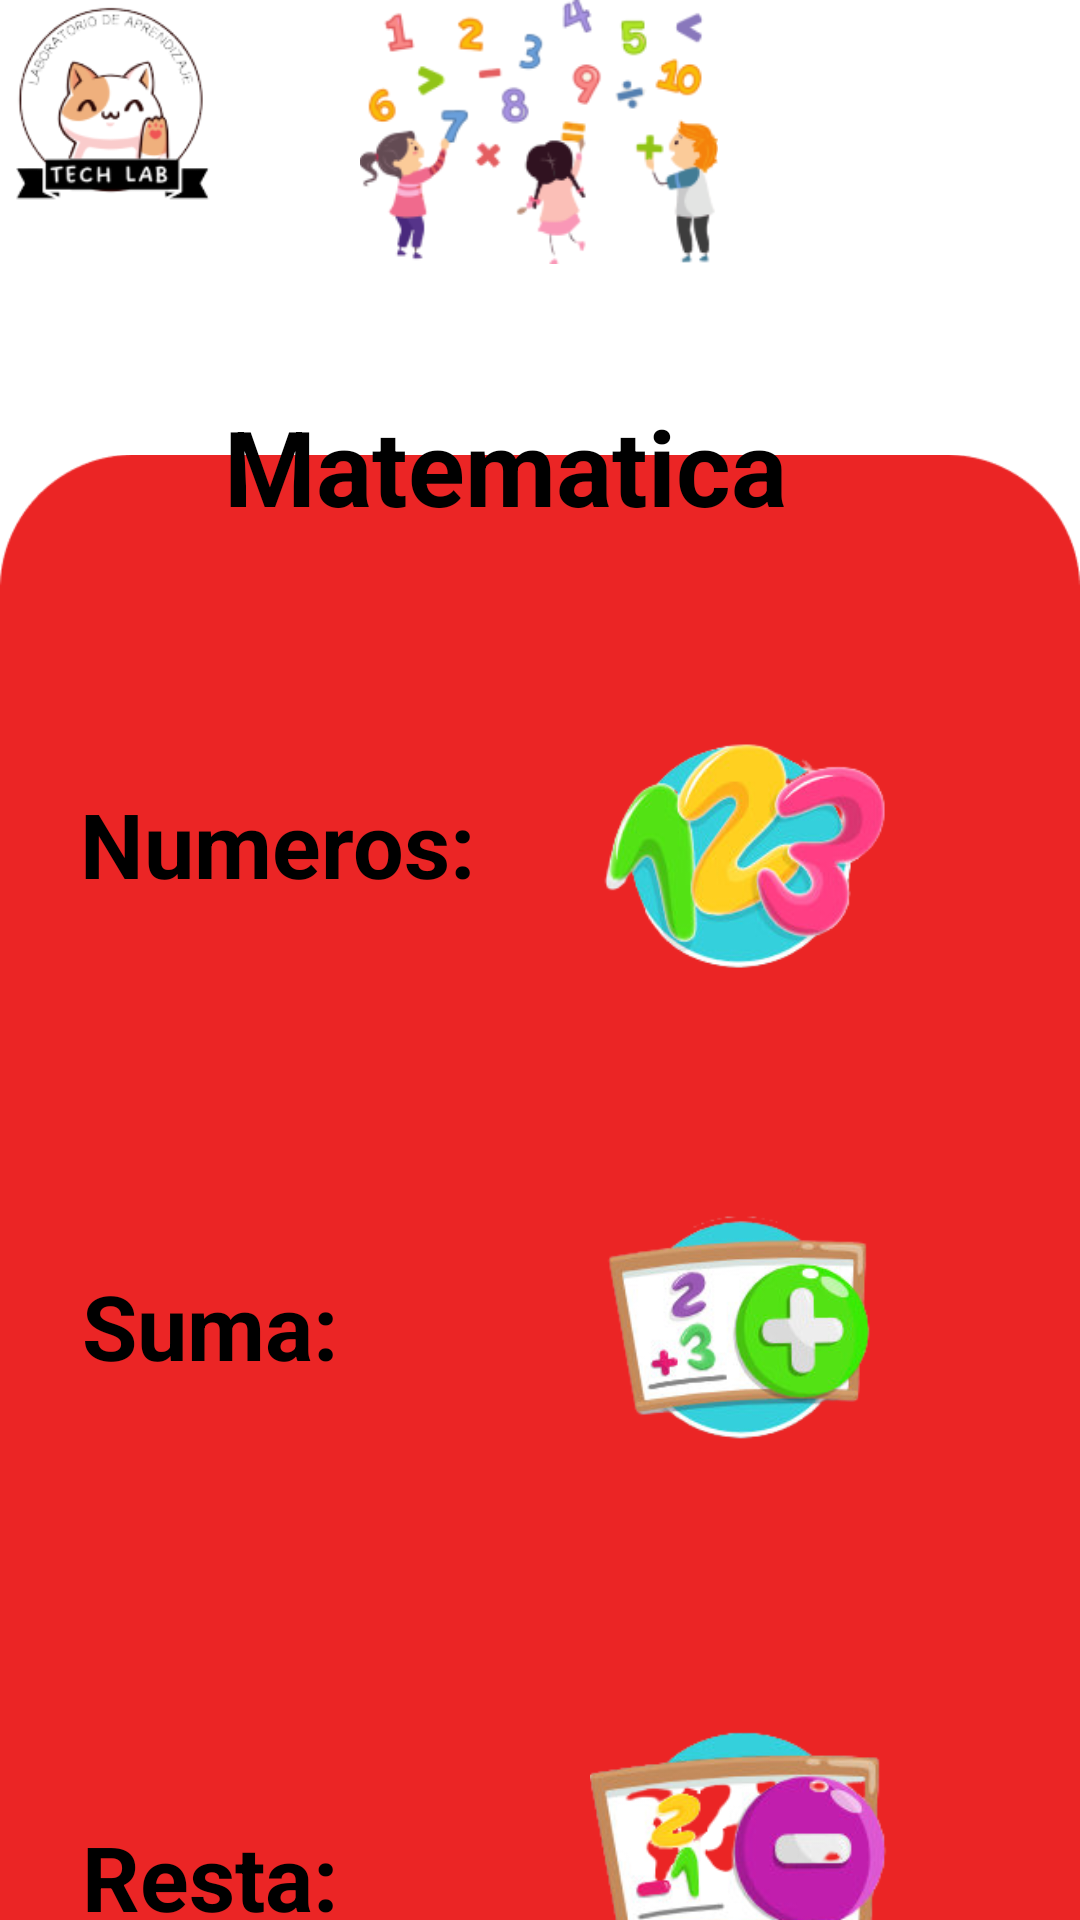

Reconstruct the res/layout file that produces this screen, plus the resources it refers to.
<!-- AndroidManifest.xml: application theme Theme.TechLab_MobileProject -->
<!-- res/layout/fragment_matem.xml -->
<?xml version="1.0" encoding="utf-8"?>
<FrameLayout xmlns:android="http://schemas.android.com/apk/res/android"
    xmlns:tools="http://schemas.android.com/tools"
    xmlns:app="http://schemas.android.com/apk/res-auto"
    android:layout_width="match_parent"
    android:layout_height="match_parent"
    tools:context=".MatemFragment">

    
    <androidx.constraintlayout.widget.ConstraintLayout
        android:layout_width="match_parent"
        android:layout_height="769dp">

        <ImageView
            android:id="@+id/imageView10"
            android:layout_width="73dp"
            android:layout_height="73dp"
            app:layout_constraintBottom_toBottomOf="parent"
            app:layout_constraintEnd_toEndOf="parent"
            app:layout_constraintHorizontal_bias="0.0"
            app:layout_constraintStart_toStartOf="parent"
            app:layout_constraintTop_toTopOf="parent"
            app:layout_constraintVertical_bias="0.0"
            app:srcCompat="@drawable/logopng" />

        <ImageView
            android:id="@+id/imageView11"
            android:layout_width="308dp"
            android:layout_height="88dp"
            app:layout_constraintBottom_toBottomOf="parent"
            app:layout_constraintEnd_toEndOf="parent"
            app:layout_constraintHorizontal_bias="0.495"
            app:layout_constraintStart_toStartOf="parent"
            app:layout_constraintTop_toTopOf="parent"
            app:layout_constraintVertical_bias="0.0"
            app:srcCompat="@drawable/descargar_maestra_paty_1" />

        <ImageView
            android:id="@+id/imageView9"
            android:layout_width="wrap_content"
            android:layout_height="wrap_content"
            android:layout_marginTop="64dp"
            app:layout_constraintEnd_toEndOf="parent"
            app:layout_constraintHorizontal_bias="0.0"
            app:layout_constraintStart_toStartOf="parent"
            app:layout_constraintTop_toTopOf="@+id/imageView11"
            app:srcCompat="@drawable/roro1" />

        <TextView
            android:id="@+id/texMat"
            android:layout_width="210dp"
            android:layout_height="67dp"
            android:layout_marginTop="44dp"
            android:text="Matematica"
            android:textColor="@color/black"
            android:textSize="35dp"
            android:textStyle="bold"
            app:layout_constraintBottom_toBottomOf="parent"
            app:layout_constraintEnd_toEndOf="parent"
            app:layout_constraintHorizontal_bias="0.497"
            app:layout_constraintStart_toStartOf="parent"
            app:layout_constraintTop_toBottomOf="@+id/imageView11"
            app:layout_constraintVertical_bias="0.0" />

        <ImageView
            android:id="@+id/imgNum"
            android:layout_width="143dp"
            android:layout_height="97dp"
            android:layout_marginStart="60dp"
            android:layout_marginTop="40dp"
            android:layout_marginEnd="40dp"
            app:layout_constraintEnd_toEndOf="parent"
            app:layout_constraintHorizontal_bias="1.0"
            app:layout_constraintStart_toStartOf="parent"
            app:layout_constraintTop_toBottomOf="@+id/texMat"
            app:srcCompat="@drawable/_23" />

        <TextView
            android:id="@+id/texNum"
            android:layout_width="147dp"
            android:layout_height="53dp"
            android:layout_marginTop="44dp"
            android:text="Numeros:"
            android:textColor="@color/black"
            android:textSize="30dp"
            android:textStyle="bold"
            app:layout_constraintBottom_toBottomOf="parent"
            app:layout_constraintEnd_toEndOf="parent"
            app:layout_constraintHorizontal_bias="0.125"
            app:layout_constraintStart_toStartOf="parent"
            app:layout_constraintTop_toBottomOf="@+id/imageView11"
            app:layout_constraintVertical_bias="0.221" />

        <ImageView
            android:id="@+id/imgSuma"
            android:layout_width="145dp"
            android:layout_height="95dp"
            android:layout_marginStart="60dp"
            android:layout_marginTop="60dp"
            android:layout_marginEnd="40dp"
            app:layout_constraintEnd_toEndOf="parent"
            app:layout_constraintHorizontal_bias="1.0"
            app:layout_constraintStart_toStartOf="parent"
            app:layout_constraintTop_toBottomOf="@+id/imgNum"
            app:srcCompat="@drawable/sum" />

        <TextView
            android:id="@+id/texSuma"
            android:layout_width="114dp"
            android:layout_height="52dp"
            android:layout_marginTop="44dp"
            android:text="Suma:"
            android:textColor="@color/black"
            android:textSize="30dp"
            android:textStyle="bold"
            app:layout_constraintBottom_toBottomOf="parent"
            app:layout_constraintEnd_toEndOf="parent"
            app:layout_constraintHorizontal_bias="0.111"
            app:layout_constraintStart_toStartOf="parent"
            app:layout_constraintTop_toBottomOf="@+id/imageView11"
            app:layout_constraintVertical_bias="0.495" />

        <ImageView
            android:id="@+id/imgResta"
            android:layout_width="143dp"
            android:layout_height="104dp"
            android:layout_marginStart="60dp"
            android:layout_marginTop="60dp"
            android:layout_marginEnd="40dp"
            android:layout_marginBottom="60dp"
            app:layout_constraintBottom_toBottomOf="parent"
            app:layout_constraintEnd_toEndOf="parent"
            app:layout_constraintHorizontal_bias="1.0"
            app:layout_constraintStart_toStartOf="parent"
            app:layout_constraintTop_toBottomOf="@+id/imgSuma"
            app:layout_constraintVertical_bias="0.262"
            app:srcCompat="@drawable/resta" />

        <TextView
            android:id="@+id/texRes"
            android:layout_width="114dp"
            android:layout_height="52dp"
            android:layout_marginTop="44dp"
            android:text="Resta:"
            android:textColor="@color/black"
            android:textSize="30dp"
            android:textStyle="bold"
            app:layout_constraintBottom_toBottomOf="parent"
            app:layout_constraintEnd_toEndOf="parent"
            app:layout_constraintHorizontal_bias="0.111"
            app:layout_constraintStart_toStartOf="parent"
            app:layout_constraintTop_toBottomOf="@+id/imageView11"
            app:layout_constraintVertical_bias="0.809" />

    </androidx.constraintlayout.widget.ConstraintLayout>
</FrameLayout>
<!-- resources referenced by this layout -->
<resources>
  <!-- drawable _23: png bitmap (drawable, 38364 bytes) -->
  <!-- drawable descargar_maestra_paty_1: png bitmap (drawable, 20081 bytes) -->
  <!-- drawable logopng: png bitmap (drawable, 17542 bytes) -->
  <!-- drawable resta: png bitmap (drawable, 34609 bytes) -->
  <!-- drawable roro1: png bitmap (drawable, 7455 bytes) -->
  <!-- drawable sum: png bitmap (drawable, 37941 bytes) -->
  <style name="Theme.TechLab_MobileProject" parent="Theme.MaterialComponents.DayNight.DarkActionBar">
          
          <item name="colorPrimary">@color/purple_500</item>
          <item name="colorPrimaryVariant">@color/purple_700</item>
          <item name="colorOnPrimary">@color/white</item>
          
          <item name="colorSecondary">@color/teal_200</item>
          <item name="colorSecondaryVariant">@color/teal_700</item>
          <item name="colorOnSecondary">@color/black</item>
          
          <item name="android:statusBarColor" tools:targetApi="l">?attr/colorPrimaryVariant</item>
          
      </style>
  <!-- not gathered from this repository: default colours our renderer supplied (Android Studio template values) -->
  <color name="purple_500">#FF6200EE</color>
  <color name="purple_700">#FF3700B3</color>
  <color name="teal_200">#FF03DAC5</color>
  <color name="teal_700">#FF018786</color>
  <color name="black">#FF000000</color>
  <color name="white">#FFFFFFFF</color>
</resources>
